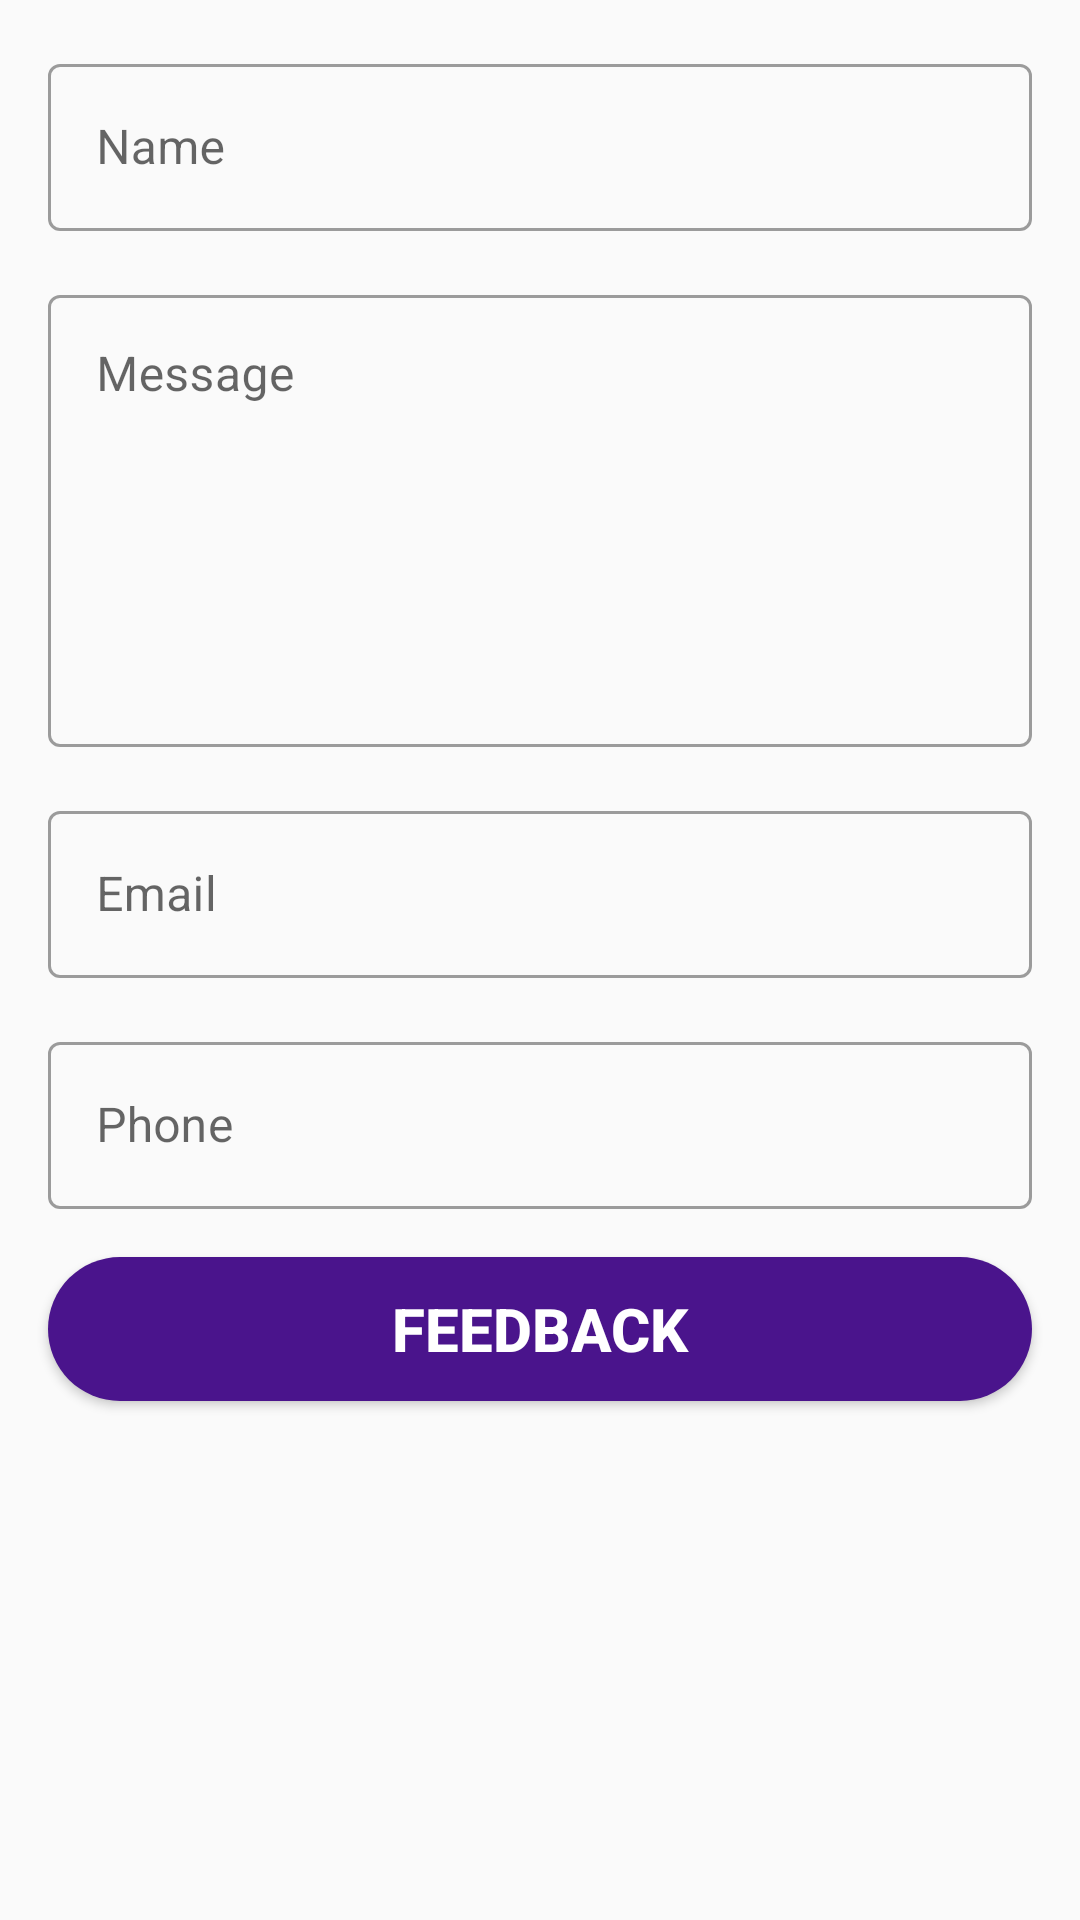

Here is an Android app screen rendered from its layout file. Give the layout XML and the strings, colors and styles it references.
<!-- AndroidManifest.xml: application theme Theme.CareerGuidance -->
<!-- res/layout/activity_feedback.xml -->
<?xml version="1.0" encoding="utf-8"?>
<LinearLayout xmlns:android="http://schemas.android.com/apk/res/android"
    xmlns:app="http://schemas.android.com/apk/res-auto"
    xmlns:tools="http://schemas.android.com/tools"
    android:layout_width="match_parent"
    android:layout_height="match_parent"
    tools:context=".Feedback"
    android:orientation="vertical">

    <com.google.android.material.textfield.TextInputLayout
        style="@style/Widget.MaterialComponents.TextInputLayout.OutlinedBox"
        android:layout_width="match_parent"
        android:layout_height="wrap_content"
        android:layout_marginStart="16dp"
        android:layout_marginTop="16dp"
        android:layout_marginEnd="16dp"
        android:hint="Name">

        <com.google.android.material.textfield.TextInputEditText
            android:id="@+id/Name"
            android:layout_width="match_parent"
            android:layout_height="wrap_content"
            android:inputType="text" />
    </com.google.android.material.textfield.TextInputLayout>

    <com.google.android.material.textfield.TextInputLayout
        android:layout_width="match_parent"
        android:layout_height="wrap_content"
        android:hint="Message"
        android:layout_marginTop="16dp"
        android:layout_marginStart="16dp"
        android:layout_marginEnd="16dp"
        style="@style/Widget.MaterialComponents.TextInputLayout.OutlinedBox">
        <com.google.android.material.textfield.TextInputEditText
            android:layout_width="match_parent"
            android:id="@+id/Message"
            android:layout_height="wrap_content"
            android:inputType="textMultiLine"
            android:lines="6"
            android:gravity="top"
            android:maxLines="10"
            android:scrollbars="vertical"
            android:overScrollMode="always"
            android:scrollbarStyle="insideInset"
            android:scrollHorizontally="false"/>
    </com.google.android.material.textfield.TextInputLayout>
    <com.google.android.material.textfield.TextInputLayout
        android:layout_width="match_parent"
        android:layout_height="wrap_content"
        android:hint="Email"
        android:layout_marginTop="16dp"
        android:layout_marginStart="16dp"
        android:layout_marginEnd="16dp"
        style="@style/Widget.MaterialComponents.TextInputLayout.OutlinedBox">
        <com.google.android.material.textfield.TextInputEditText
            android:layout_width="match_parent"
            android:id="@+id/Email"
            android:layout_height="wrap_content"
            android:inputType="textEmailAddress"/>
    </com.google.android.material.textfield.TextInputLayout>
    <com.google.android.material.textfield.TextInputLayout
        android:layout_width="match_parent"
        android:layout_height="wrap_content"
        android:hint="Phone"
        android:layout_marginTop="16dp"
        android:layout_marginStart="16dp"
        android:layout_marginEnd="16dp"
        style="@style/Widget.MaterialComponents.TextInputLayout.OutlinedBox">
        <com.google.android.material.textfield.TextInputEditText
            android:layout_width="match_parent"
            android:id="@+id/Phone"
            android:maxLength="10"
            android:layout_height="wrap_content"
            android:inputType="number"/>
    </com.google.android.material.textfield.TextInputLayout>

    <Button
        android:id="@+id/Feedbackbtn"
        android:layout_marginTop="16dp"
        android:layout_marginStart="16dp"
        android:layout_marginEnd="16dp"
        android:layout_width="match_parent"
        android:layout_height="wrap_content"
        android:text="Feedback"
        android:textColor="@color/white"
        android:textSize="20sp"
        android:textStyle="bold"
        android:background="@drawable/round_back_purple1000"/>

</LinearLayout>
<!-- resources referenced by this layout -->
<resources>
  <color name="white">#FFFFFFFF</color>
  <!-- drawable round_back_purple1000 (drawable) -->
  <?xml version="1.0" encoding="utf-8"?>
  <shape xmlns:android="http://schemas.android.com/apk/res/android"
      android:shape="rectangle">
      <solid android:color="@color/ColorPurple"/>
      <corners android:radius="1000dp"/>
  
  </shape>
  <style name="Theme.CareerGuidance" parent="Theme.MaterialComponents.DayNight.NoActionBar.Bridge">
          
          <item name="colorPrimary">@color/purple_500</item>
          <item name="colorPrimaryVariant">@color/purple_700</item>
          <item name="colorOnPrimary">@color/white</item>
          
          <item name="colorSecondary">@color/teal_200</item>
          <item name="colorSecondaryVariant">@color/teal_700</item>
          <item name="colorOnSecondary">@color/black</item>
          
          <item name="android:statusBarColor">?attr/colorPrimaryVariant</item>
          
      </style>
  <color name="ColorPurple">#4a148c</color>
  <color name="purple_500">#FF6200EE</color>
  <color name="purple_700">#FF3700B3</color>
  <color name="teal_200">#FF03DAC5</color>
  <color name="teal_700">#FF018786</color>
  <color name="black">#FF000000</color>
</resources>
